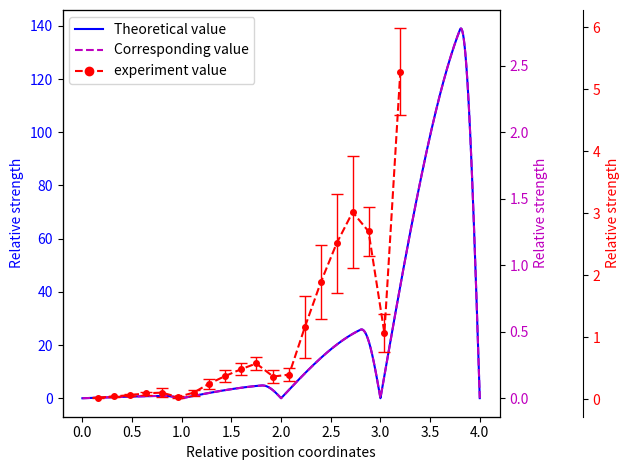

Here is the Python script that generated this plot:
import numpy as np
import matplotlib.pyplot as plt
import matplotlib.lines as mlines

def T_mesh(p):
   A=np.array([[np.cos(p),np.sin(p)],[-np.sin(p),np.cos(p)]])
   return A

#设置参数：
mu_0=0.000549
a_num=0.3
mu_1=36*mu_0
F_T=8.93
N=4
f=93.2909329093291
delta1=2*np.pi*np.sqrt(mu_0*f**2*a_num**2/F_T)
delta2=2*np.pi*np.sqrt(mu_1*f**2*a_num**2/F_T)
xs=np.linspace(0,N,100000)
ys=np.linspace(0,N,100000)
for i,x in enumerate(ys):
   if x>=0 and x<0.8:
      phi=np.array([0,1])
      dl=T_mesh(delta1*x)@phi
      ys[i]=dl[0]
   elif x>=0.8 and x<1:
      phi=np.array([0,1])
      dl=T_mesh(delta1*0.8)@phi
      dl[1]=dl[1]*delta1/delta2
      dl=T_mesh(delta2*(x-0.8))@dl
      ys[i]=dl[0]
   elif x>=1 and x<1.8:
      phi=np.array([0,1])
      phi=T_mesh(delta1*0.8)@phi
      phi[1]=phi[1]*delta1/delta2
      phi=T_mesh(delta2*0.2)@phi
      phi[1]=phi[1]*delta2/delta1
      dl=T_mesh(delta1*(x-1))@phi
      ys[i]=dl[0]
   elif x>=1.8 and x<2:
      phi=np.array([0,1])
      phi=T_mesh(delta1*0.8)@phi
      phi[1]=phi[1]*delta1/delta2
      phi=T_mesh(delta2*0.2)@phi
      phi[1]=phi[1]*delta2/delta1
      phi=T_mesh(delta1*0.8)@phi
      phi[1]=phi[1]*delta1/delta2
      dl=T_mesh(delta2*(x-1.8))@phi
      ys[i]=dl[0]
   elif x>=2 and x<2.8:
      phi=np.array([0,1])
      phi=T_mesh(delta1*0.8)@phi
      phi[1]=phi[1]*delta1/delta2
      phi=T_mesh(delta2*0.2)@phi
      phi[1]=phi[1]*delta2/delta1
      phi=T_mesh(delta1*0.8)@phi
      phi[1]=phi[1]*delta1/delta2
      phi=T_mesh(delta2*0.2)@phi
      phi[1]=phi[1]*delta2/delta1
      dl=T_mesh(delta1*(x-2))@phi
      ys[i]=dl[0]
   elif x>=2.8 and x<3:
      phi=np.array([0,1])
      phi=T_mesh(delta1*0.8)@phi
      phi[1]=phi[1]*delta1/delta2
      phi=T_mesh(delta2*0.2)@phi
      phi[1]=phi[1]*delta2/delta1
      phi=T_mesh(delta1*0.8)@phi
      phi[1]=phi[1]*delta1/delta2
      phi=T_mesh(delta2*0.2)@phi
      phi[1]=phi[1]*delta2/delta1
      phi=T_mesh(delta1*0.8)@phi
      phi[1]=phi[1]*delta1/delta2
      dl=T_mesh(delta2*(x-2.8))@phi
      ys[i]=dl[0]
   elif x>=3 and x<3.8:
      phi=np.array([0,1])
      phi=T_mesh(delta1*0.8)@phi
      phi[1]=phi[1]*delta1/delta2
      phi=T_mesh(delta2*0.2)@phi
      phi[1]=phi[1]*delta2/delta1
      phi=T_mesh(delta1*0.8)@phi
      phi[1]=phi[1]*delta1/delta2
      phi=T_mesh(delta2*0.2)@phi
      phi[1]=phi[1]*delta2/delta1
      phi=T_mesh(delta1*0.8)@phi
      phi[1]=phi[1]*delta1/delta2
      phi=T_mesh(delta2*0.2)@phi
      phi[1]=phi[1]*delta2/delta1
      dl=T_mesh(delta1*(x-3))@phi
      ys[i]=dl[0]
   elif x>=3.8 and x<4:
      phi=np.array([0,1])
      phi=T_mesh(delta1*0.8)@phi
      phi[1]=phi[1]*delta1/delta2
      phi=T_mesh(delta2*0.2)@phi
      phi[1]=phi[1]*delta2/delta1
      phi=T_mesh(delta1*0.8)@phi
      phi[1]=phi[1]*delta1/delta2
      phi=T_mesh(delta2*0.2)@phi
      phi[1]=phi[1]*delta2/delta1
      phi=T_mesh(delta1*0.8)@phi
      phi[1]=phi[1]*delta1/delta2
      phi=T_mesh(delta2*0.2)@phi
      phi[1]=phi[1]*delta2/delta1
      phi=T_mesh(delta1*0.8)@phi
      phi[1]=phi[1]*delta1/delta2
      dl=T_mesh(delta2*(x-3.8))@phi
      ys[i]=dl[0]
else:
      phi=np.array([0,1])
      phi=T_mesh(delta1*0.8)@phi
      phi[1]=phi[1]*delta1/delta2
      phi=T_mesh(delta2*0.2)@phi
      phi[1]=phi[1]*delta2/delta1
      phi=T_mesh(delta1*0.8)@phi
      phi[1]=phi[1]*delta1/delta2
      phi=T_mesh(delta2*0.2)@phi
      phi[1]=phi[1]*delta2/delta1
      phi=T_mesh(delta1*0.8)@phi
      phi[1]=phi[1]*delta1/delta2
      phi=T_mesh(delta2*0.2)@phi
      phi[1]=phi[1]*delta2/delta1
      phi=T_mesh(delta1*0.8)@phi
      phi[1]=phi[1]*delta1/delta2
      phi=T_mesh(delta2*0.2)@phi
      phi[1]=phi[1]*delta2/delta1
      ys[i]=phi[0]
ys=np.array(ys)
ys=abs(ys)
fig, ax1 = plt.subplots()
line1, = ax1.plot(xs, ys, 'b-', label='Theoretical value')
ax1.set_xlabel('Relative position coordinates')
ax1.set_ylabel('Relative strength', color='b')
ax1.tick_params(axis='y', labelcolor='b')
ax2 = ax1.twinx()
line2, = ax2.plot(xs, ys/50, 'm--', label='Corresponding value')
ax2.set_ylabel('Relative strength', color='m')
ax2.tick_params(axis='y', labelcolor='m')
ax3 = ax1.twinx()
xx=[0.16,0.32,0.48,0.64,0.80,0.96,1.12,1.27,1.44,1.60,1.75,1.92,2.08,2.24,2.40,2.56,2.72,2.88,3.04,3.20]
yy=[0.03,0.05,0.07,0.10,0.11,0.04,0.11,0.25,0.38,0.49,0.58,0.37,0.40,1.17,1.89,2.52,3.02,2.71,1.07,5.28]
yerr=[0.01,0.01,0.02,0.02,0.07,0.02,0.05,0.08,0.1,0.1,0.1,0.1,0.1,0.5,0.6,0.8,0.9,0.4,0.3,0.7]
ax3.spines['right'].set_position(('outward', 60))  
line3, caplines, barlinecols= ax3.errorbar(xx,yy,yerr=yerr,fmt='o--',color="r",markersize=4, ecolor='r', capsize=4, elinewidth=1, capthick=1,label='experiment value')
ax3.set_ylabel('Relative strength', color='r')
ax3.tick_params(axis='y', labelcolor='r')
errorbar_line = mlines.Line2D([], [], color='r', marker='o', linestyle='--', label='experiment value')
lines = [line1, line2, errorbar_line]
labels = [line.get_label() for line in lines]
ax1.legend(lines, labels, loc='upper left')
fig.tight_layout()
plt.show()
